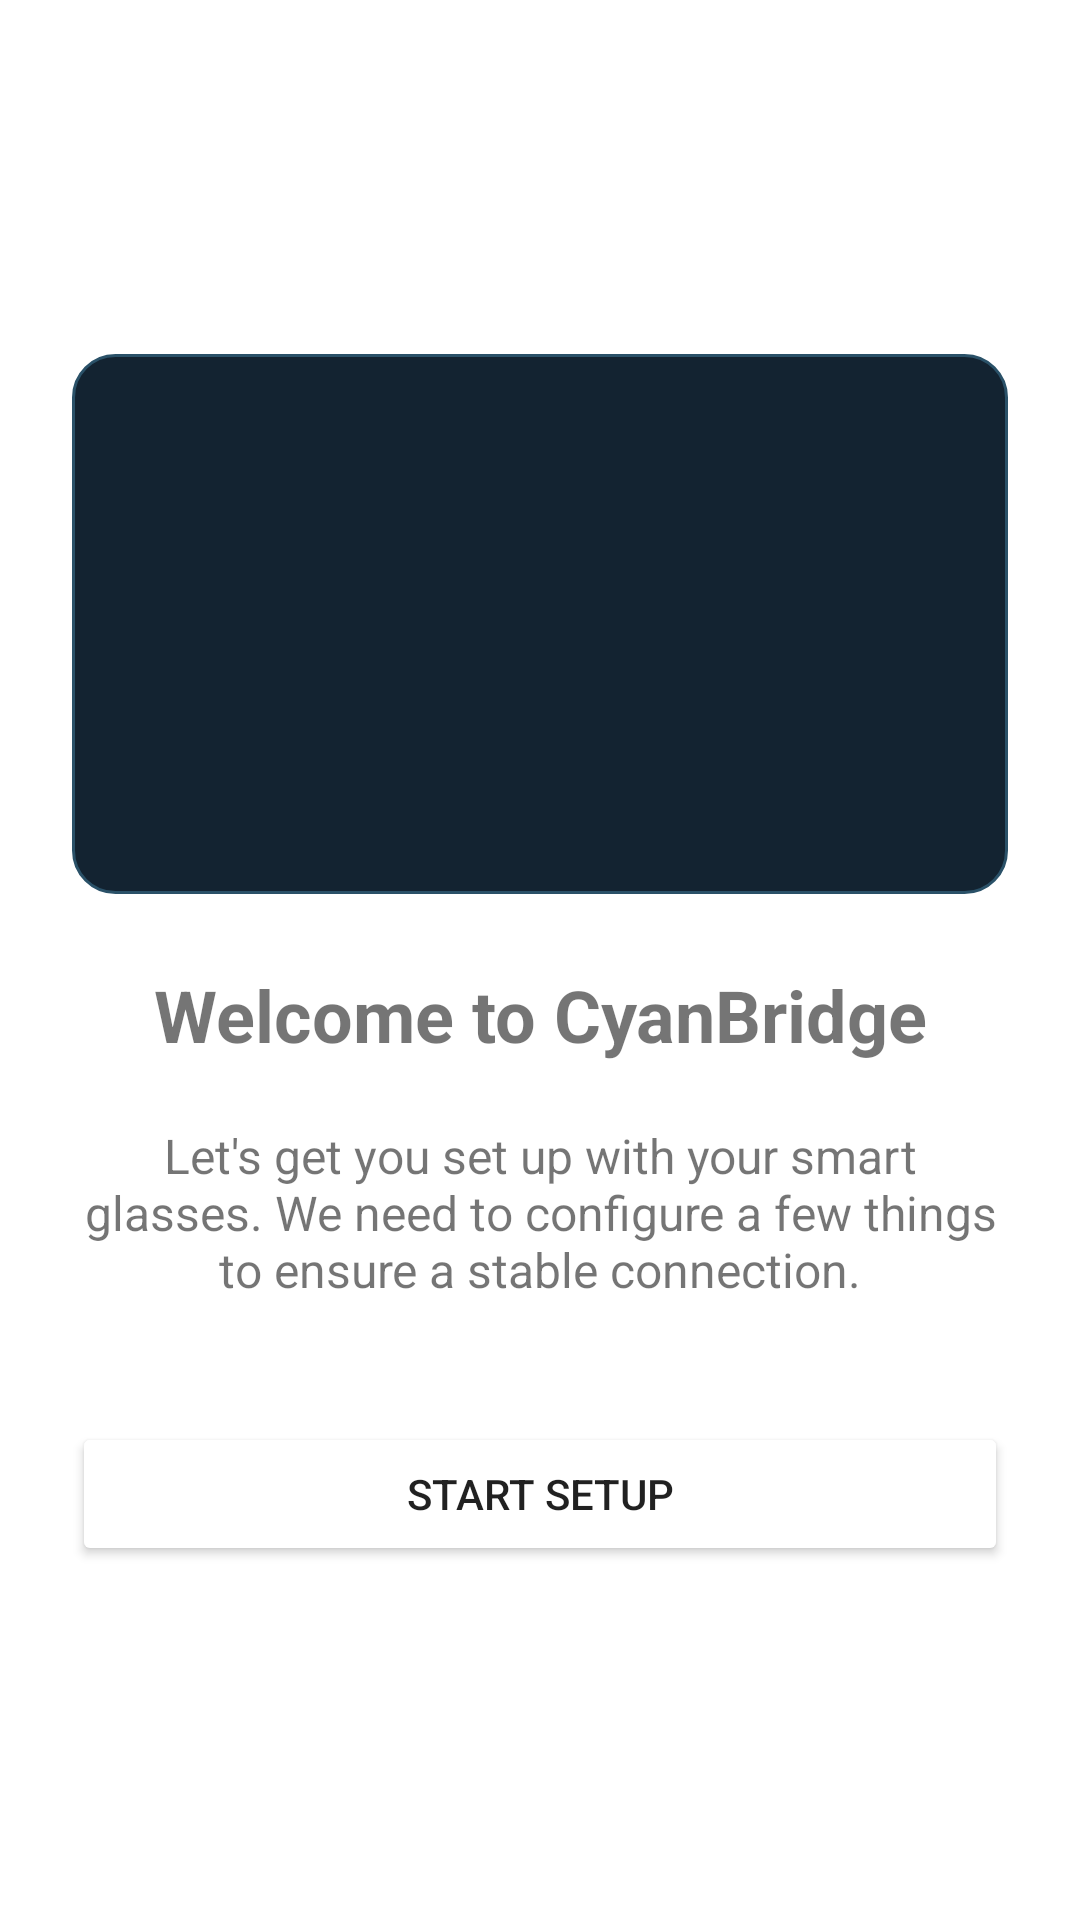

This screen was rendered from an Android layout file. Write that file and the resources it references.
<!-- AndroidManifest.xml: application theme Theme.CyanBridgeManager -->
<!-- res/layout/activity_welcome.xml -->
<?xml version="1.0" encoding="utf-8"?>
<LinearLayout xmlns:android="http://schemas.android.com/apk/res/android"
    android:layout_width="match_parent"
    android:layout_height="match_parent"
    android:background="@color/bg_dark"
    android:gravity="center"
    android:orientation="vertical"
    android:padding="24dp">

    <FrameLayout
        android:id="@+id/logo_slot"
        android:layout_width="match_parent"
        android:layout_height="180dp"
        android:layout_marginBottom="24dp"
        android:background="@drawable/bg_logo_slot_placeholder"
        android:padding="18dp">

        <ImageView
            android:id="@+id/iv_future_logo"
            android:layout_width="match_parent"
            android:layout_height="match_parent"
            android:contentDescription=""
            android:scaleType="fitCenter"
            android:src="@android:color/transparent" />
    </FrameLayout>

    <TextView
        android:layout_width="match_parent"
        android:layout_height="wrap_content"
        android:text="@string/welcome_title"
        android:textAlignment="center"
        android:textColor="@color/cyan_accent"
        android:textSize="24sp"
        android:textStyle="bold" />

    <TextView
        android:layout_width="match_parent"
        android:layout_height="wrap_content"
        android:layout_marginTop="20dp"
        android:text="@string/welcome_body"
        android:textAlignment="center"
        android:textColor="@color/text_secondary"
        android:textSize="16sp" />

    <Button
        android:id="@+id/btn_start"
        android:layout_width="match_parent"
        android:layout_height="wrap_content"
        android:layout_marginTop="40dp"
        android:backgroundTint="@color/cyan_accent"
        android:text="@string/welcome_button"
        android:textColor="@color/bg_dark" />

</LinearLayout>
<!-- resources referenced by this layout -->
<resources>
  <!-- drawable bg_logo_slot_placeholder (drawable) -->
  <?xml version="1.0" encoding="utf-8"?>
  <shape xmlns:android="http://schemas.android.com/apk/res/android"
      android:shape="rectangle">
      <solid android:color="#132331" />
      <corners android:radius="14dp" />
      <stroke
          android:width="1dp"
          android:color="#2A5168" />
  </shape>
  <string name="welcome_body">Let\'s get you set up with your smart glasses. We need to configure a few things to ensure a stable connection.</string>
  <string name="welcome_button">Start Setup</string>
  <string name="welcome_title">Welcome to CyanBridge</string>
  <style name="Theme.CyanBridgeManager" parent="Theme.MaterialComponents.DayNight.NoActionBar">
          
          <item name="colorPrimary">@color/cyan_accent</item>
          <item name="colorPrimaryVariant">@color/card_bg</item>
          <item name="colorSecondary">@color/cyan_accent</item>
  
          <item name="android:windowBackground">@color/bg_dark</item>
          <item name="android:statusBarColor">@color/bg_dark</item>
          <item name="android:navigationBarColor">@color/card_bg</item>
  
          <item name="windowActionBar">false</item>
          <item name="windowNoTitle">true</item>
      </style>
</resources>
